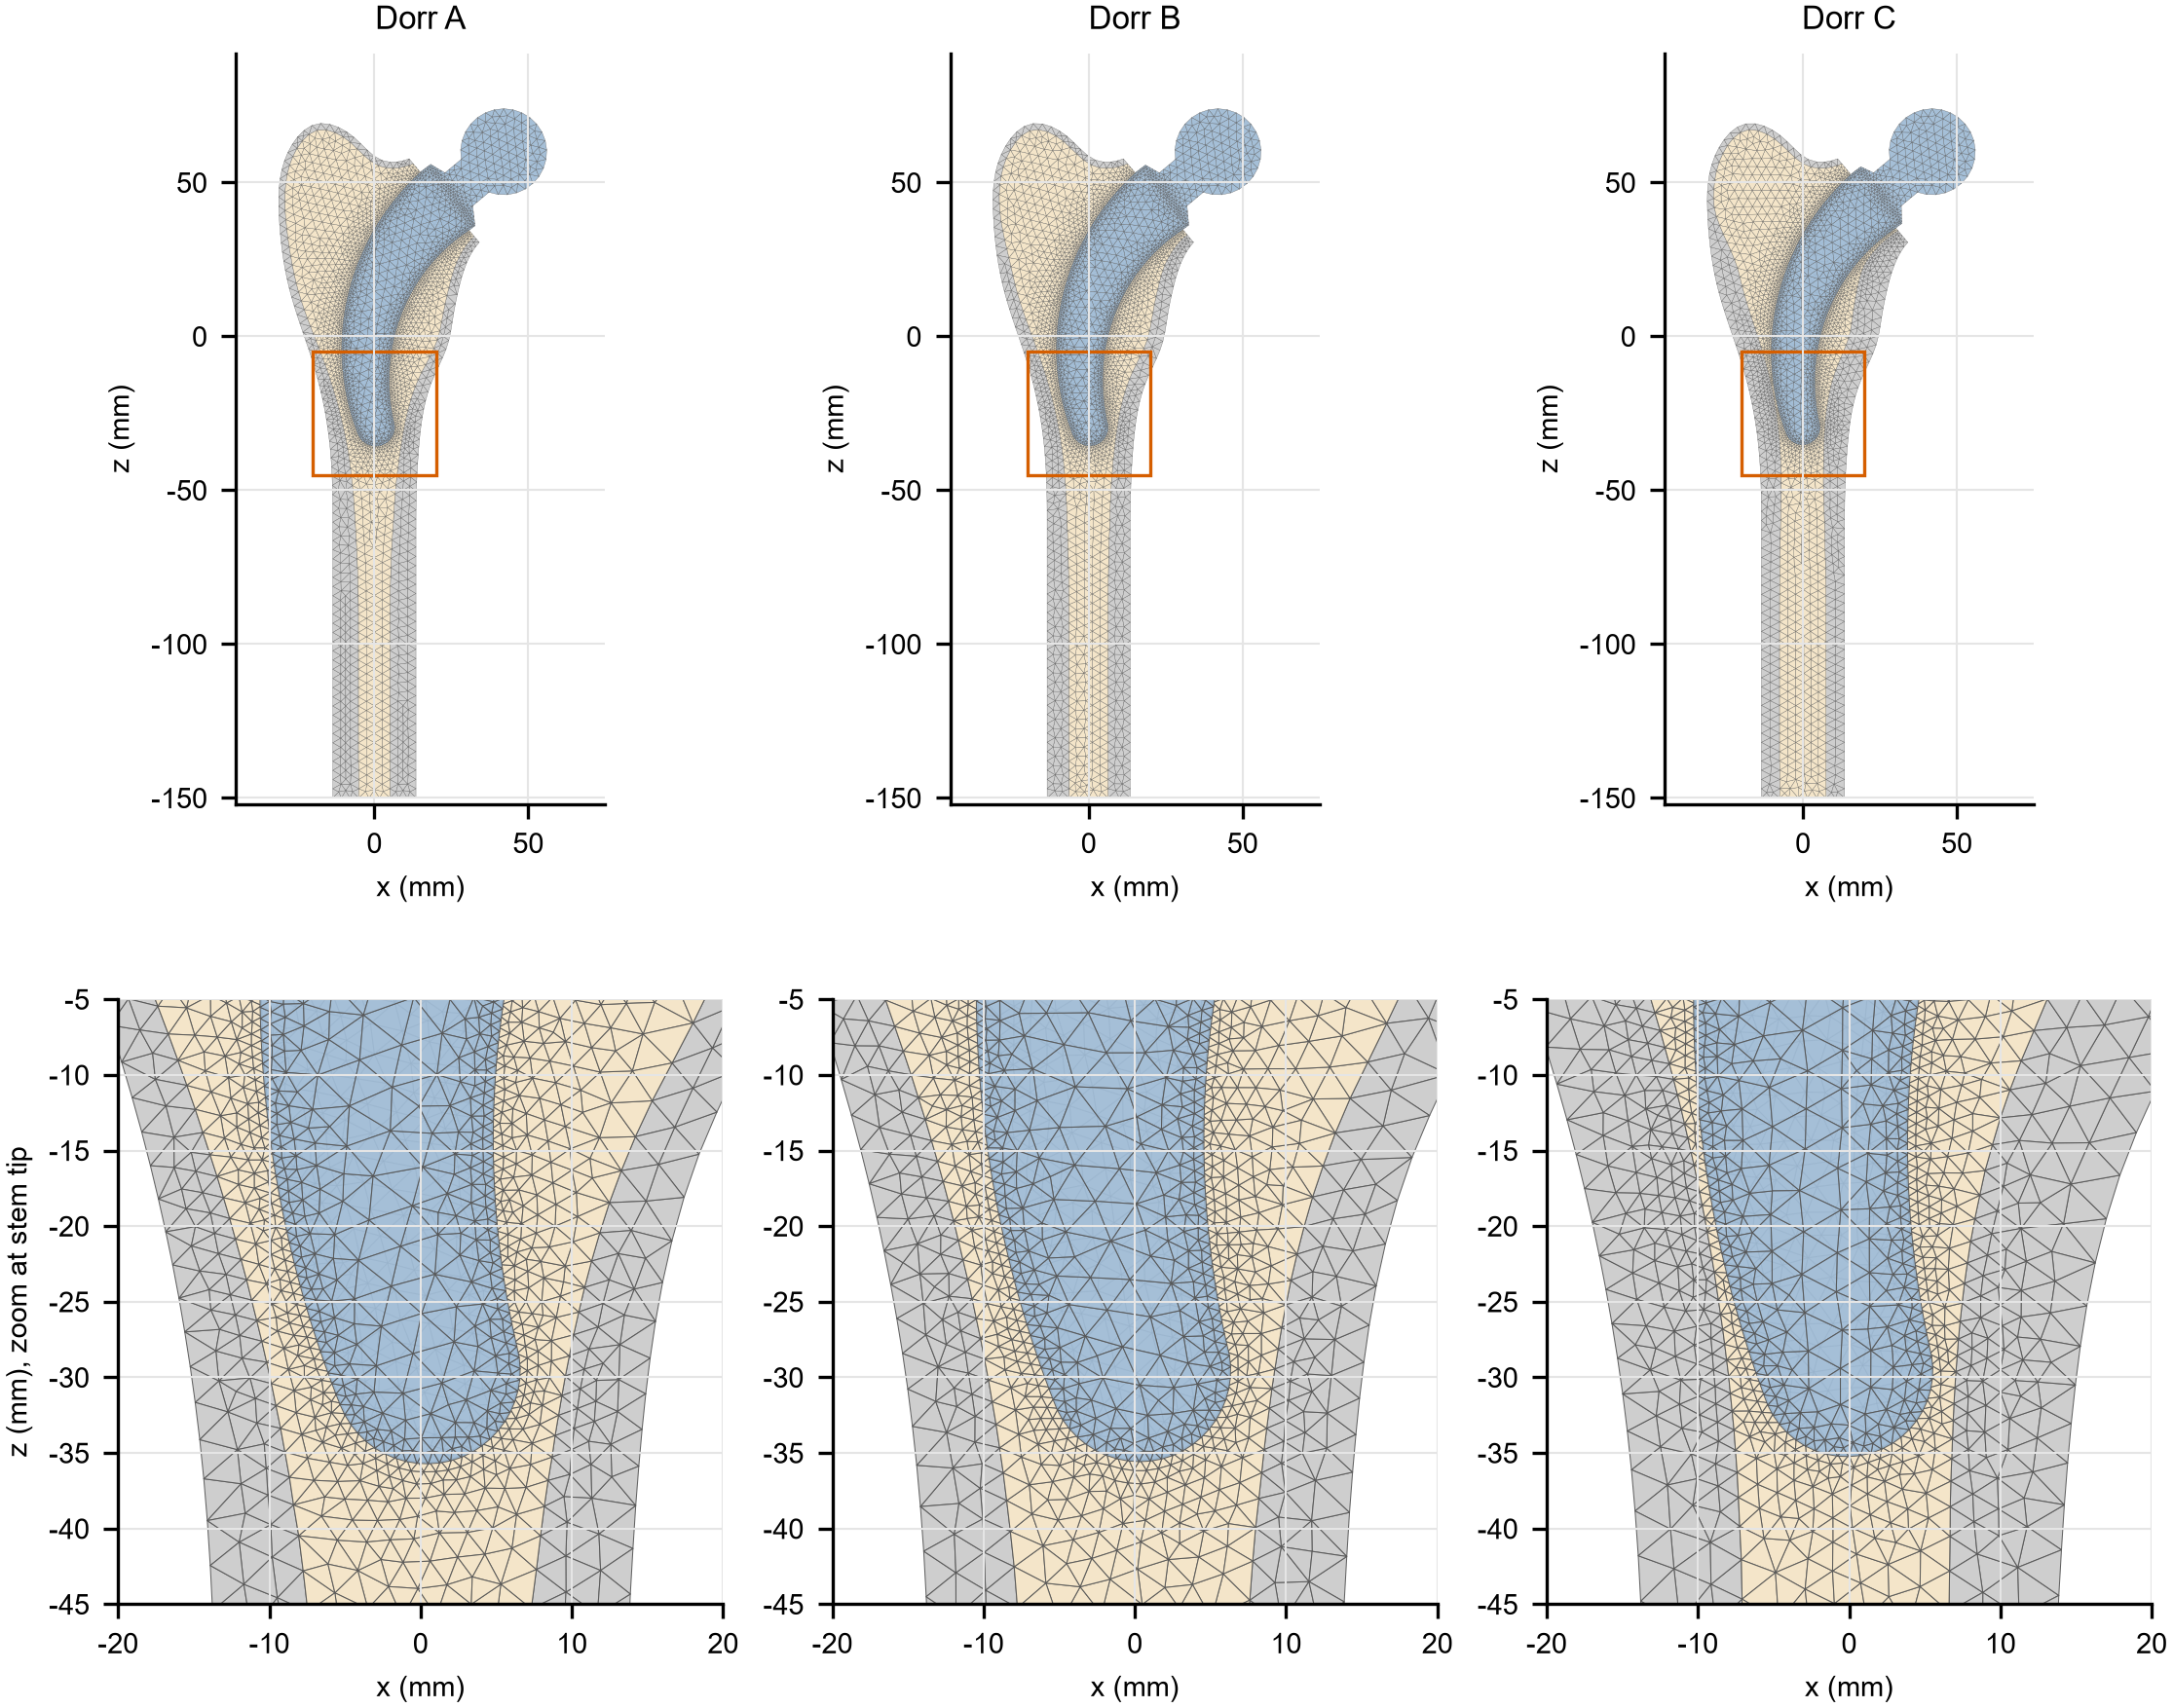

The table this chart was drawn from, first rows:
dorr, part, elem, x1, z1, x2, z2, x3, z3
A, cortex, 1, 11.27, 55.56, 12.65, 56.09, 11.28, 57.72
A, cortex, 2, -7.92, -79.83, -10.82, -82.72, -7.852, -82.81
A, cortex, 3, -10.82, -82.72, -7.92, -79.83, -10.92, -79.78
A, cortex, 4, -6.651, 64.71, -9.039, 66.5, -8.428, 64.76
A, cortex, 5, -30.07, 54.15, -30.63, 51.22, -28.3, 52.77
A, cortex, 6, -10.92, -76.79, -10.92, -79.78, -7.958, -76.89
A, cortex, 7, -10.92, -79.78, -7.92, -79.83, -7.958, -76.89
A, cortex, 8, -10.97, -73.66, -8.12, -73.91, -8.237, -71.16
A, cortex, 9, -10.95, -70.36, -10.97, -73.66, -8.237, -71.16
A, cortex, 10, 3.82, 54.75, 5.125, 56.64, 2.509, 57.17
A, cortex, 11, -14.39, -13.81, -14.89, -12.28, -16.3, -14.12
A, cortex, 12, -28.3, 52.77, -30.63, 51.22, -28.76, 49.82
A, cortex, 13, -13.33, -30.23, -11.28, -30.04, -11.8, -28.73
A, cortex, 14, 1.306, 55.46, 3.82, 54.75, 2.509, 57.17
A, cortex, 15, -15.68, 67.1, -17.43, 69.22, -18.63, 66.99
A, cortex, 16, -12.11, -34.78, -10.34, -34.4, -10.82, -33.02
A, cortex, 17, -23.25, 1.389, -19.84, 0.8391, -20.77, 3.283
A, cortex, 18, -14.47, 68.93, -17.43, 69.22, -15.68, 67.1
A, cortex, 19, -8.462, -67.95, -10.92, -64.84, -11.47, -67.76
A, cortex, 20, -10.92, -64.84, -8.462, -67.95, -8.017, -64.89
A, cortex, 21, -8.12, -73.91, -10.92, -76.79, -7.958, -76.89
A, cortex, 22, -10.92, -76.79, -8.12, -73.91, -10.97, -73.66
A, cortex, 23, -13.53, -28.25, -13.33, -30.23, -11.8, -28.73
A, cortex, 24, -30.63, 51.22, -30.95, 48.25, -28.76, 49.82
A, cortex, 25, -10.2, 64.83, -7.82, 63.03, -8.428, 64.76
A, cortex, 26, 6.06, 54.65, 8.019, 54.76, 7.445, 56.73
A, cortex, 27, -19.07, -11.5, -18.44, -13.77, -16.84, -12.05
A, cortex, 28, -28.76, 49.82, -30.95, 48.25, -29.05, 46.85
A, cortex, 29, -10.34, -34.4, -12.11, -34.78, -10.2, -36.02
A, cortex, 30, -19.84, 0.8391, -23.25, 1.389, -20.76, -0.7185
A, cortex, 31, -14.33, -36.7, -14.1, -39.47, -11.87, -37.03
A, cortex, 32, -24.21, 4.218, -23.25, 1.389, -20.77, 3.283
A, cortex, 33, -11.87, -37.03, -14.1, -39.47, -11.59, -38.98
A, cortex, 34, -12.74, -32.28, -12.11, -34.78, -10.82, -33.02
A, cortex, 35, -24.21, 4.218, -20.77, 3.283, -21.79, 5.928
A, cortex, 36, 6.06, 54.65, 7.445, 56.73, 5.125, 56.64
A, cortex, 37, -25.11, 61.1, -23.39, 63.53, -25.03, 62.97
A, cortex, 38, -3.504, 58.91, -1.256, 56.95, -1.799, 58.76
A, cortex, 39, -23.39, 63.53, -21.26, 65.62, -23.11, 65.24
A, cortex, 40, -16.84, -12.05, -18.44, -13.77, -16.3, -14.12
A, cortex, 41, -30.95, 48.25, -31.08, 45.27, -29.05, 46.85
A, cortex, 42, -17.43, 69.22, -20.32, 68.55, -18.63, 66.99
A, cortex, 43, -12.83, 66.23, -10.2, 64.83, -10.93, 66.37
A, cortex, 44, 2.509, 57.17, -0.08997, 58.61, 0.6171, 57.05
A, cortex, 45, -8.785, -61.95, -10.92, -58.87, -11.53, -61.87
A, cortex, 46, -29.05, 46.85, -31.08, 45.27, -29.03, 43.87
A, cortex, 47, -10.92, -58.87, -8.785, -61.95, -8.276, -58.9
A, cortex, 48, -8.462, -67.95, -10.95, -70.36, -8.237, -71.16
A, cortex, 49, -10.95, -70.36, -8.462, -67.95, -11.47, -67.76
A, cortex, 50, -25.15, 7.055, -21.79, 5.928, -22.79, 8.741
A, cortex, 51, -14.89, -12.28, -16.84, -12.05, -16.3, -14.12
A, cortex, 52, -25.15, 7.055, -24.21, 4.218, -21.79, 5.928
A, cortex, 53, -13.33, -30.23, -12.74, -32.28, -12.19, -30.93
A, cortex, 54, -10.2, -36.02, -12.11, -34.78, -11.87, -37.03
A, cortex, 55, -13.75, -45.42, -11.17, -46.86, -11.68, -43.68
A, cortex, 56, -26.9, 12.77, -23.74, 11.57, -24.63, 14.43
A, cortex, 57, -26.05, 9.904, -22.79, 8.741, -23.74, 11.57
A, cortex, 58, -26.9, 12.77, -26.05, 9.904, -23.74, 11.57
A, cortex, 59, -26.05, 9.904, -25.15, 7.055, -22.79, 8.741
A, cortex, 60, -31.08, 45.27, -31.08, 42.28, -29.03, 43.87
... 24,439 more rows
